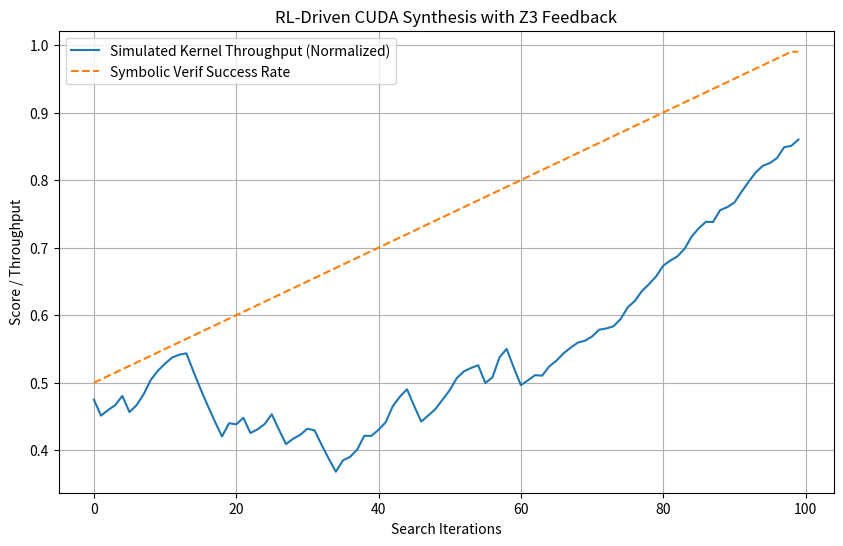

Here is the Python script that generated this plot:
import numpy as np
import matplotlib.pyplot as plt
import time

def simulate_rl_cuda_search():
    """
    Simulates a Test-Time Search (MCTS-style) for CUDA kernel optimization.
    The 'reward' is a combination of performance (TFLOPS) and symbolic correctness.
    """
    steps = 100
    perf_history = []
    success_rate = []
    
    current_perf = 0.5 # Normalized TFLOPS
    
    for i in range(steps):
        # RL agent proposes a mutation
        mutation_quality = np.random.normal(0.01, 0.005)
        
        # Symbolic verification (simulated)
        # As search progresses, the agent learns to satisfy the Z3 verifier
        verif_pass_prob = min(0.5 + (i/steps) * 0.5, 0.99)
        passed = np.random.random() < verif_pass_prob
        
        if passed:
            current_perf += mutation_quality
        else:
            current_perf *= 0.95 # Penalty for invalid code
            
        perf_history.append(current_perf)
        success_rate.append(verif_pass_prob)
        
    # Generate Chart
    plt.figure(figsize=(10, 6))
    plt.plot(perf_history, label='Simulated Kernel Throughput (Normalized)')
    plt.plot(success_rate, label='Symbolic Verif Success Rate', linestyle='--')
    plt.title('RL-Driven CUDA Synthesis with Z3 Feedback')
    plt.xlabel('Search Iterations')
    plt.ylabel('Score / Throughput')
    plt.legend()
    plt.grid(True)
    plt.savefig('performance_chart.png')
    
    return perf_history[-1], success_rate[-1]

if __name__ == "__main__":
    print("Starting RL-Driven CUDA Synthesis Simulation for sm_120...")
    final_perf, final_v = simulate_rl_cuda_search()
    print(f"Simulation Complete. Final Perf: {final_perf:.2f}, Final Verif Rate: {final_v:.2f}")
